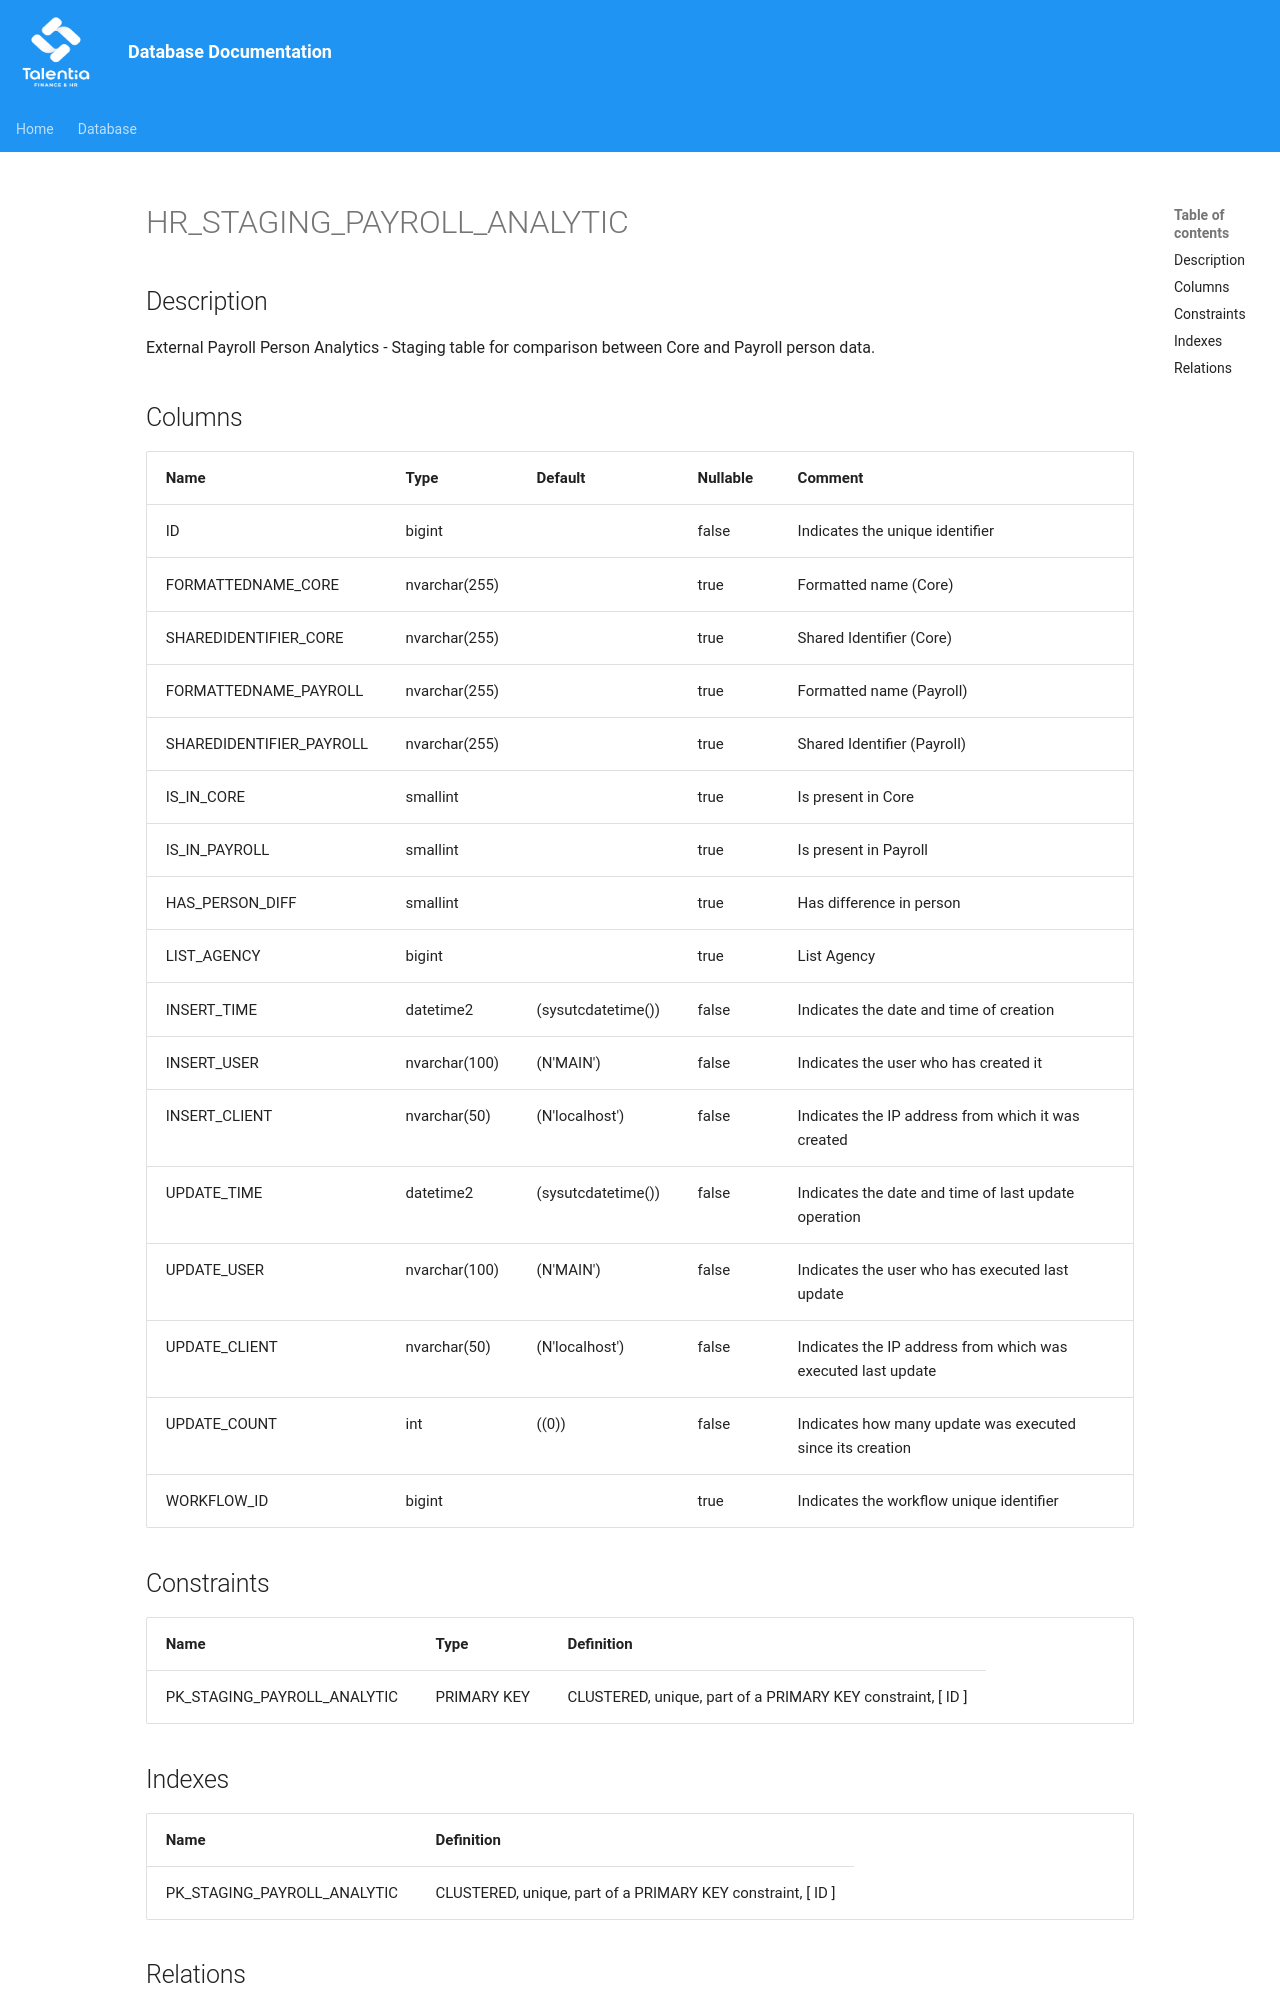

repository: giovanniporcelli/documentazione-db · page: schema/HR_STAGING_PAYROLL_ANALYTIC/index.html · generator: mkdocs

# HR_STAGING_PAYROLL_ANALYTIC

## Description

External Payroll Person Analytics - Staging table for comparison between Core and Payroll person data.  


## Columns

| Name | Type | Default | Nullable | Comment |
| ---- | ---- | ------- | -------- | ------- |
| ID | bigint |  | false | Indicates the unique identifier |
| FORMATTEDNAME_CORE | nvarchar(255) |  | true | Formatted name (Core) |
| SHAREDIDENTIFIER_CORE | nvarchar(255) |  | true | Shared Identifier (Core) |
| FORMATTEDNAME_PAYROLL | nvarchar(255) |  | true | Formatted name (Payroll) |
| SHAREDIDENTIFIER_PAYROLL | nvarchar(255) |  | true | Shared Identifier (Payroll) |
| IS_IN_CORE | smallint |  | true | Is present in Core |
| IS_IN_PAYROLL | smallint |  | true | Is present in Payroll |
| HAS_PERSON_DIFF | smallint |  | true | Has difference in person |
| LIST_AGENCY | bigint |  | true | List Agency |
| INSERT_TIME | datetime2 | (sysutcdatetime()) | false | Indicates the date and time of creation |
| INSERT_USER | nvarchar(100) | (N'MAIN') | false | Indicates the user who has created it |
| INSERT_CLIENT | nvarchar(50) | (N'localhost') | false | Indicates the IP address from which it was created |
| UPDATE_TIME | datetime2 | (sysutcdatetime()) | false | Indicates the date and time of last update operation |
| UPDATE_USER | nvarchar(100) | (N'MAIN') | false | Indicates the user who has executed last update |
| UPDATE_CLIENT |
